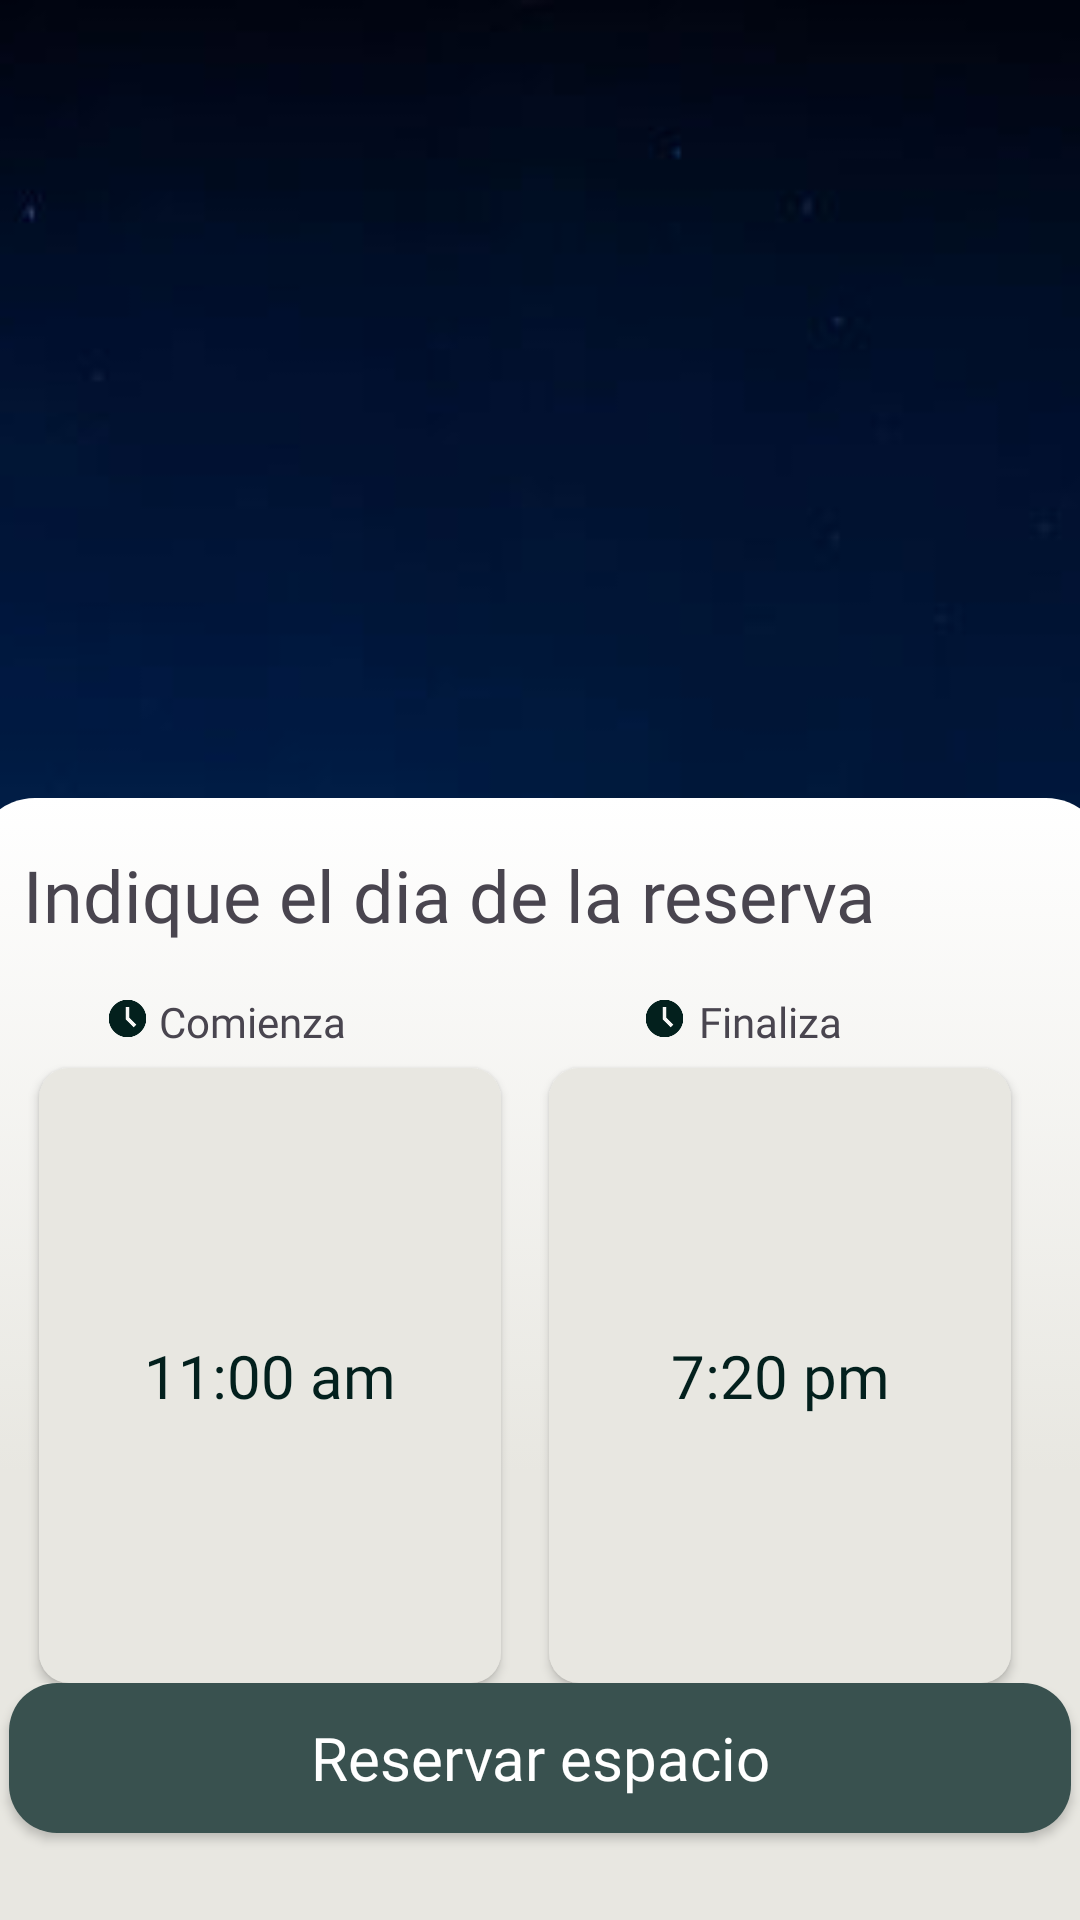

Produce the Android XML layout that renders to this screen, including the resource entries it uses.
<!-- AndroidManifest.xml: application theme Theme.VibeMobile -->
<!-- res/layout/reservar_espacio_tiempo.xml -->
<?xml version="1.0" encoding="utf-8"?>
<FrameLayout xmlns:android="http://schemas.android.com/apk/res/android"
    android:layout_width="match_parent"
    android:layout_height="match_parent"
    android:orientation="vertical"
    android:background="@color/Background"
    >

    <ImageView
        android:layout_width="match_parent"
        android:layout_height="595dp"
        android:src="@drawable/evento_image"
        android:scaleType="centerCrop"
        />

    <FrameLayout
        android:layout_width="match_parent"
        android:layout_height="138dp"
        android:layout_gravity="center"
        android:layout_marginTop="150dp"
        android:background="@drawable/bg_degraded_card"
        />

    <FrameLayout
        android:layout_width="377dp"
        android:layout_height="374dp"
        android:layout_gravity="center|bottom"
        android:background="@drawable/bg_degraded"
        >

        <TextView
            android:layout_width="290dp"
            android:layout_height="wrap_content"
            android:text="Indique el dia de la reserva"
            android:fontFamily="@font/gabarito_semibold"
            android:textSize="24sp"
            android:layout_margin="16dp"
            />

        <FrameLayout
            android:layout_width="354dp"
            android:layout_height="245dp"
            android:layout_marginTop="50dp"
            android:layout_gravity="top|center"
            android:textSize="20sp"
            android:textAllCaps="false">

            <TextView
                android:layout_width="wrap_content"
                android:layout_height="wrap_content"
                android:layout_marginTop="15dp"
                android:layout_marginStart="50dp"
                android:text="Comienza"
                android:fontFamily="@font/lato_light"
                />

            <ImageView
                android:layout_width="15dp"
                android:layout_height="15dp"
                android:background="@drawable/icon_reloj"
                android:layout_marginTop="16dp"
                android:layout_marginStart="32dp"
                />

            <TextView
                android:layout_width="wrap_content"
                android:layout_height="wrap_content"
                android:layout_marginTop="15dp"
                android:layout_marginStart="230dp"
                android:text="Finaliza"
                android:fontFamily="@font/lato_light"
                />

            <ImageView
                android:layout_width="15dp"
                android:layout_height="15dp"
                android:background="@drawable/icon_reloj"
                android:layout_marginTop="16dp"
                android:layout_marginStart="211dp"
                />


            <androidx.appcompat.widget.AppCompatButton
                android:id="@+id/btn_startDateTime"
                style="@style/CustomButtonClaro"
                android:layout_width="154dp"
                android:layout_height="205dp"
                android:layout_marginTop="40dp"
                android:layout_marginStart="10dp"
                android:textSize="20sp"
                android:textAllCaps="false"
                android:text="11:00 am"
                />
            <androidx.appcompat.widget.AppCompatButton
                android:id="@+id/btn_finalDateTime"
                style="@style/CustomButtonClaro"
                android:layout_width="154dp"
                android:layout_height="205dp"
                android:layout_marginTop="40dp"
                android:layout_marginStart="180dp"
                android:textSize="20sp"
                android:textAllCaps="false"
                android:text="7:20 pm"
                />

        </FrameLayout>


        <androidx.appcompat.widget.AppCompatButton
            android:id="@+id/btn_reservarEspacio"
            style="@style/CustomButton"
            android:layout_width="354dp"
            android:layout_height="50dp"
            android:layout_gravity="bottom|center"
            android:text="Reservar espacio"
            android:textSize="20sp"
            android:textAllCaps="false"
            android:layout_marginBottom="29dp"
            />
    </FrameLayout>
</FrameLayout>
<!-- resources referenced by this layout -->
<resources>
  <color name="Background">#E8E7E1</color>
  <!-- drawable bg_degraded (drawable) -->
  <?xml version="1.0" encoding="utf-8"?>
  <selector xmlns:android="http://schemas.android.com/apk/res/android">
  
      <item>
          <shape android:shape="rectangle">
              <gradient
                  android:startColor="@color/degraded_colorOne"
                  android:centerY="0.6"
                  android:centerColor="@color/degraded_colorTwo"
                  android:endColor="@color/degraded_colorTwo"
                  android:angle="-90"
                  android:type="linear"
                  >
              </gradient>
              <corners android:radius="20dp"/>
          </shape>
      </item>
  
  </selector>
  <!-- drawable bg_degraded_card (drawable) -->
  <?xml version="1.0" encoding="utf-8"?>
  <selector xmlns:android="http://schemas.android.com/apk/res/android">
      <item>
          <shape android:shape="rectangle">
              <gradient
  
                  android:endColor="@color/degraded_colorTwo"
                  android:centerColor="@color/degraded_colorTwo"
                  android:angle="-90"
                  android:type="linear"
                  >
              </gradient>
          </shape>
      </item>
  </selector>
  <!-- drawable evento_image: jpg bitmap (drawable, 56918 bytes) -->
  <!-- drawable icon_reloj: png bitmap (drawable, 1407 bytes) -->
  <style name="CustomButton" parent="Widget.AppCompat.Button">
          <item name="android:background">@drawable/bg_round_btn</item>
          <item name="android:textColor">#FFFFFF</item>
          <item name="android:gravity">center</item>
          <item name="android:fontFamily">@font/gabarito_regular</item>
          <item name="android:elevation">0dp</item>
      </style>
  <style name="CustomButtonClaro" parent="Widget.AppCompat.Button">
          <item name="android:background">@drawable/bg_round_btn_light</item>
          <item name="android:textColor">@color/Verde_Oscuro</item>
          <item name="android:gravity">center</item>
          <item name="android:fontFamily">@font/gabarito_regular</item>
          <item name="android:elevation">0dp</item>
      </style>
  <style name="Theme.VibeMobile" parent="Base.Theme.VibeMobile" />
  <color name="degraded_colorOne">#FFFFFF</color>
  <color name="degraded_colorTwo">#E8E7E1</color>
  <!-- drawable bg_round_btn (drawable) -->
  <?xml version="1.0" encoding="utf-8"?>
  <shape xmlns:android="http://schemas.android.com/apk/res/android">
      <solid android:color="@color/Verde_Medio" />
      <corners android:radius="16dp" />
  </shape>
  <!-- drawable bg_round_btn_light (drawable) -->
  <?xml version="1.0" encoding="utf-8"?>
  <shape xmlns:android="http://schemas.android.com/apk/res/android">
      <solid android:color="@color/Background" />
      <corners android:radius="10dp" />
  </shape>
  <color name="Verde_Oscuro">#03201D</color>
  <style name="Base.Theme.VibeMobile" parent="Theme.Material3.DayNight.NoActionBar">
          
          
      </style>
  <color name="Verde_Medio">#39514F</color>
</resources>
